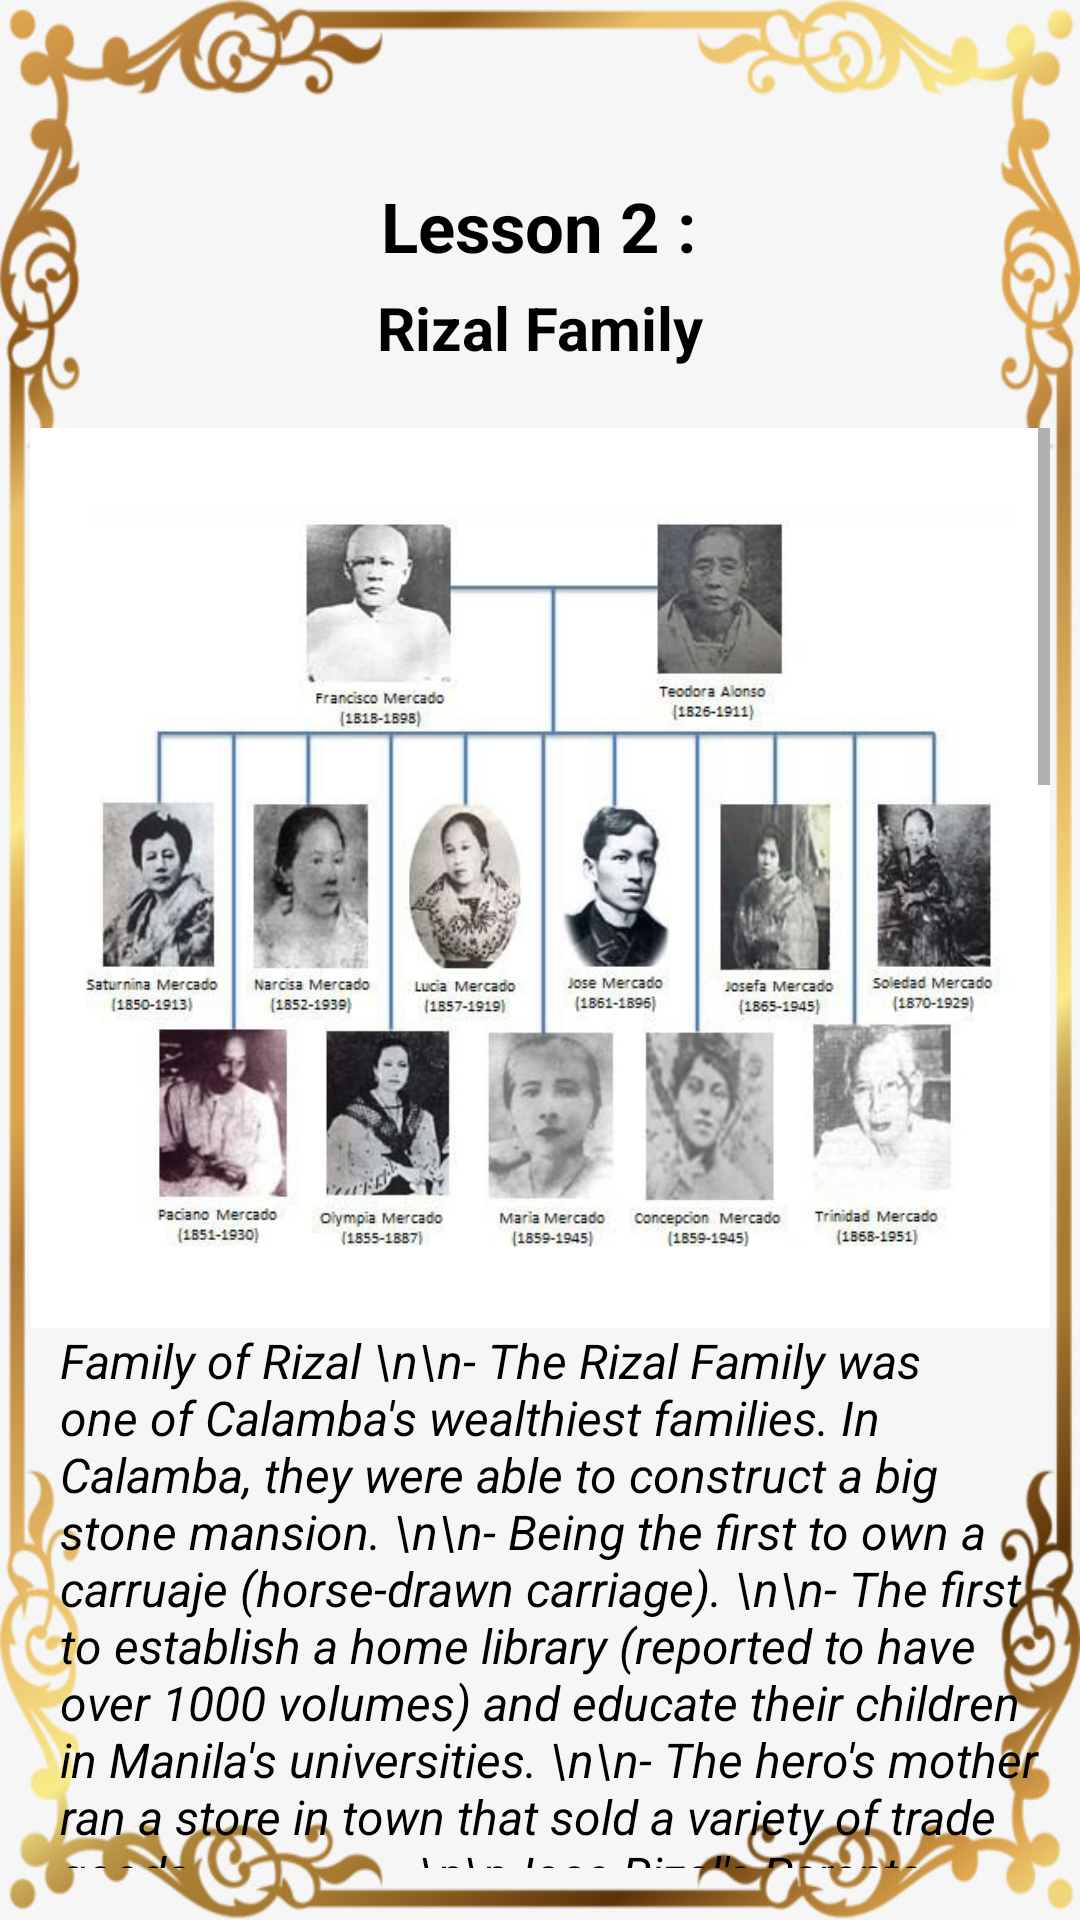

Layout XML and referenced resources for this Android screen:
<!-- AndroidManifest.xml: application theme Theme.MemoirofDrRizal -->
<!-- res/layout/activity_lesson2.xml -->
<?xml version="1.0" encoding="utf-8"?>
<android.support.constraint.ConstraintLayout xmlns:android="http://schemas.android.com/apk/res/android"
    xmlns:app="http://schemas.android.com/apk/res-auto"
    xmlns:tools="http://schemas.android.com/tools"
    android:layout_width="match_parent"
    android:layout_height="match_parent"
    android:background="@drawable/lessondg"
    tools:context=".lesson2">

    <TextView
        android:id="@+id/textView6"
        android:layout_width="wrap_content"
        android:layout_height="wrap_content"
        android:layout_marginTop="60dp"
        android:text="Lesson 2 :"
        android:textAppearance="@style/Theme.AppCompat.NoActionBar"
        android:textSize="23dp"
        android:textStyle="bold"
        app:layout_constraintEnd_toEndOf="parent"
        app:layout_constraintHorizontal_bias="0.498"
        app:layout_constraintStart_toStartOf="parent"
        app:layout_constraintTop_toTopOf="parent" />

    <TextView
        android:id="@+id/textView9"
        android:layout_width="wrap_content"
        android:layout_height="wrap_content"
        android:layout_marginTop="5dp"
        android:text="Rizal Family"
        android:textAppearance="@style/Theme.AppCompat.NoActionBar"
        android:textSize="20dp"
        android:textStyle="bold"
        app:layout_constraintEnd_toEndOf="parent"
        app:layout_constraintStart_toStartOf="parent"
        app:layout_constraintTop_toBottomOf="@+id/textView6"
        tools:ignore="MissingConstraints" />


    <ScrollView
        android:layout_width="340dp"
        android:layout_height="500dp"
        android:paddingTop="20dp"
        app:layout_constraintBottom_toBottomOf="parent"
        app:layout_constraintEnd_toEndOf="parent"
        app:layout_constraintStart_toStartOf="parent"
        app:layout_constraintTop_toBottomOf="@+id/textView9"
        app:layout_constraintVertical_bias="0.0">

        <LinearLayout
            android:layout_width="match_parent"
            android:layout_height="wrap_content"
            android:orientation="vertical">

                <ImageView
                    android:layout_width="match_parent"
                    android:layout_height="300dp"
                    android:background="@color/white"
                    android:paddingLeft="10dp"
                    android:src="@drawable/familytree" />


            <TextView
                android:id="@+id/textView10"
                android:layout_width="match_parent"
                android:layout_height="match_parent"
                android:paddingLeft="10dp"
                android:paddingBottom="20dp"
                android:text="Family of Rizal
\n\n- The Rizal Family was one of Calamba's wealthiest families.
In Calamba, they were able to construct a big stone mansion.
\n\n- Being the first to own a carruaje (horse-drawn carriage).
\n\n- The first to establish a home library (reported to have over 1000 volumes) and educate their children in Manila's universities.
\n\n- The hero's mother ran a store in town that sold a variety of trade goods.

                \n\nJose Rizal's Parents
 \n\n- Jose Rizal was the seventh child of Francisco Mercado Rizal and Teodora Alonzo Realonda.
                \n\n-Francisco (1818-1898), the Hero's Father, was born on May 11, 1818 and died in Manila on January 5, 1898, at the age of 80. He was a well-educated farmer who had studied Latin and Philosophy at Manila's College of San Jose.
                \n\n- After his mother died when he was a young man, he moved to Calamba and became a tenant-farmer in the Dominican Republic. On June 28, 1848, he married Teodora Alonzo Realonda, a college-educated Manilena.
                \n\n- Jose Rizal referred to his father as 'a model of fathers.'
                \n\n-The Hero's mother, Teodora (1826-1911), was born on November 8, 1826 in Manila and died on August 16, 1911 at the age of 85.
                \n\n- A Santa Rosa College graduate, she was a talented woman with a strong sense of culture, business acumen, and literary talent. A religious woman with a good character.
                \n\nRizal's Children
                \n\n1. SATURNINA (Saturnina) - (1850-1913). She was the eldest of the Rizal siblings. Manuel T. Hidalgo of Tanawan, Batangas, was her husband.
\n\n2. PACIANO – (1851-1930). He was Jose Rizal's older brother. Following his younger brother's execution, he joined the revolution and rose to the rank of general. He retired to his farm in Los Baos after the Revolution and lived the life of a Gentleman farmer. He died an old bachelor, despite having a common-law wife.
\n\n3. NARCISA- (1852-1939). She married Antonio Lopez, a schoolteacher from Morong, Rizal.
\n\n4. OLYMPIA- (1855-1887). She married Silvestre Ubaldo, a telegraph operator from Manila.
\n\n5. LUCIA- (1857-1919). Mariano Herbosa of Calamba, Laguna, married her.
\n\n6. MARIA- (1859-1945). She married Daniel Faustino Cruz of Bian, Laguna.
\n\n7. JOSE - (1861-1896). He married Josephine Bracken, a lovely Irish woman from Hong Kong.
\n\n8. CONCEPCION- (1862-1865). She died at the age of three.
\n\n9. JOSEFA- (1865-1945). She did not marry. She died as an old maid.
\n\n10. TRINIDAD- (1868-1951). Like Josefa, she died as an old maid.
\n\n11. SOLEDAD- (1870-1929). She was the youngest and married Pantaleon Quintero of Calamba, Laguna.
\n\nRizal's Ancestors
\n\n- Jose Rizal was of mixed origin, like many Filipinos. Negrito, Indonesian, Malaysian, Chinese, Japanese, and Spanish blood streamed through his veins.
\n\n- Domingo Lamco, Rizal's paternal great grandfather, was a Chinese guy from Chinchey, or (‘China's City Spring.’)
\n\n- His father and grandfather were also Capitanes of Binan.
\n\n- Lakan-Dula, the last Malayan King of Tondo, was Rizal's maternal ancestor. Eugenio Ursua, a Japanese immigrant, was a maternal great grandpa.
\n\n- Jose's mother, Teodora, was a member of a powerful family. Gregorio, Manuel, and Jose, her brothers, were gifted individuals.
\n\n- Her father, Lorenzo Alberto Alonso, was an engineer who received the prestigious (‘Knight of the Grand Order of Isabela the Catholic’) title from Spain.
\n\n- Manuel De Quintos, a notable Manila lawyer, was her maternal grandfather.
\n\n- Cipriano Alonso, her paternal grandfather, was a Capitan of Binan.
\n\n- Rizal is derived from the Spanish word racial, which meaning (‘fresh pasture’) or (‘green meadow.’)
"
                android:textAlignment="inherit"
                android:textAppearance="@style/Theme.AppCompat.NoActionBar"
                android:textSize="16dp"
                android:textStyle="italic" />

            <LinearLayout
                android:layout_width="match_parent"
                android:layout_height="50dp"
                android:orientation="horizontal"
                android:paddingTop="5dp"
                android:layout_marginBottom="30dp"
                android:gravity="center">

                <Button
                    android:id="@+id/menu2"
                    android:layout_width="150dp"
                    android:layout_height="50dp"
                    android:background="@drawable/bg2"
                    android:text="Lesson"
                    android:textStyle="bold"
                    android:textAllCaps="false"/>

                <Button
                    android:id="@+id/quiz2"
                    android:layout_width="150dp"
                    android:layout_height="50dp"
                    android:background="@drawable/bg2"
                    android:paddingLeft="10dp"
                    android:text="Quiz"
                    android:textAllCaps="false"
                    android:textStyle="bold"/>


            </LinearLayout>


        </LinearLayout>
    </ScrollView>

</android.support.constraint.ConstraintLayout>
<!-- resources referenced by this layout -->
<resources>
  <!-- drawable bg2 (drawable) -->
  <?xml version="1.0" encoding="utf-8"?>
  <selector xmlns:android="http://schemas.android.com/apk/res/android">
      <item>
          <shape>
              <gradient
                  android:angle="225"
                  android:startColor="#E3C099"
                  android:endColor="#C38452"/>
          </shape>
      </item>
  </selector>
  <!-- drawable familytree: jpeg bitmap (drawable-v24, 49548 bytes) -->
  <!-- drawable lessondg: png bitmap (drawable-v24, 64910 bytes) -->
  <style name="Theme.MemoirofDrRizal" parent="Theme.AppCompat.Light.NoActionBar">
          
          <item name="colorPrimary">@color/purple_500</item>
          <item name="colorPrimaryDark">@color/purple_700</item>
          <item name="colorAccent">@color/teal_200</item>
          
      </style>
  <!-- not gathered from this repository: default colours our renderer supplied (Android Studio template values) -->
  <color name="purple_500">#FF6200EE</color>
  <color name="purple_700">#FF3700B3</color>
  <color name="teal_200">#FF03DAC5</color>
  <color name="white">#FFFFFFFF</color>
</resources>
